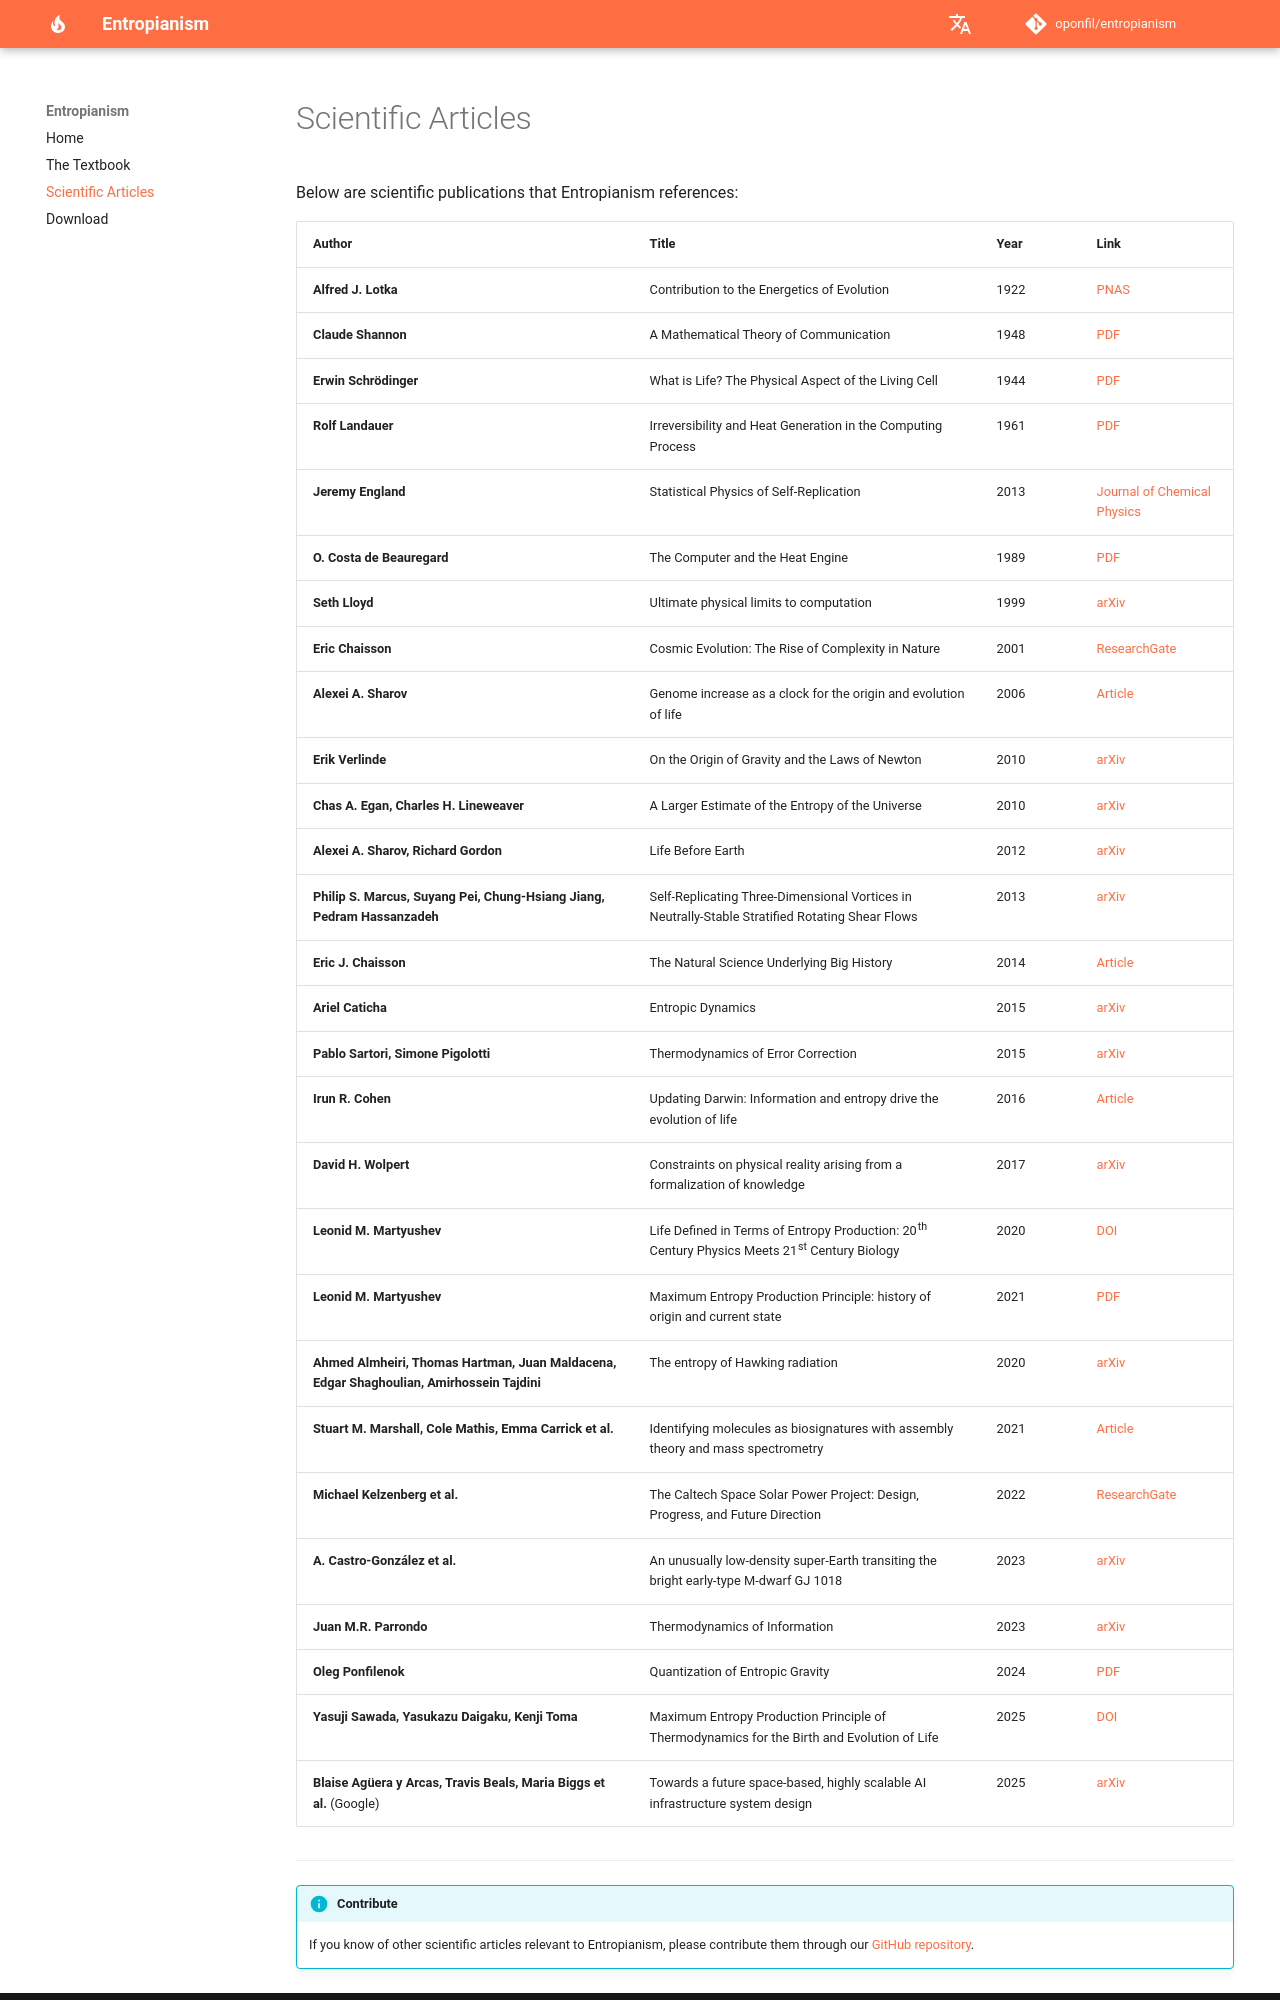

repository: oponfil/entropianism · page: articles/index.html · generator: mkdocs

# Scientific Articles

Below are scientific publications that Entropianism references:

| Author | Title | Year | Link |
|--------|-------|------|------|
| <span id="lotka-1922">**Alfred J. Lotka**</span> | Contribution to the Energetics of Evolution | 1922 | [PNAS](https://www.pnas.org/doi/epdf/10.1073/pnas.8.6.147){:target="_blank"} |
| <span id="shannon-1948">**Claude Shannon**</span> | A Mathematical Theory of Communication | 1948 | [PDF](https://people.math.harvard.edu/~ctm/home/text/others/shannon/entropy/entropy.pdf){:target="_blank"} |
| <span id="schrodinger-1944">**Erwin Schrödinger**</span> | What is Life? The Physical Aspect of the Living Cell | 1944 | [PDF](https://dlab.clemson.edu/Papers/11._Erwin_Schrodinger_-_What_is_Life__1944_.pdf){:target="_blank"} |
| <span id="landauer-1961">**Rolf Landauer**</span> | Irreversibility and Heat Generation in the Computing Process | 1961 | [PDF](https://sites.pitt.edu/~jdnorton/lectures/Rotman_Summer_School_2013/thermo_computing_docs/Landauer_1961.pdf){:target="_blank"} |
| <span id="england-2013">**Jeremy England**</span> | Statistical Physics of Self-Replication | 2013 | [Journal of Chemical Physics](https://aip.scitation.org/doi/10.1063/1.4818538){:target="_blank"} |
| <span id="beauregard-1989">**O. Costa de Beauregard**</span> | The Computer and the Heat Engine | 1989 | [PDF](http://www.costa-de-beauregard.com/fr/wp-content/uploads/2010/12/OCB-1989-1.pdf){:target="_blank"} |
| <span id="lloyd-1999">**Seth Lloyd**</span> | Ultimate physical limits to computation | 1999 | [arXiv](https://arxiv.org/abs/9908043){:target="_blank"} | [PDF](https://arxiv.org/pdf/9908043v3.pdf){:target="_blank"} |
| <span id="chaisson-2001">**Eric Chaisson**</span> | Cosmic Evolution: The Rise of Complexity in Nature | 2001 | [ResearchGate](https://www.researchgate.net/publication/364131369_The_Rise_of_Complexity_in_Nature){:target="_blank"} |
| <span id="sharov-2006">**Alexei A. Sharov**</span> | Genome increase as a clock for the origin and evolution of life | 2006 | [Article](https://biologydirect.biomedcentral.com/articles/10.1186/1745-6150-1-17){:target="_blank"} |
| <span id="verlinde-2010">**Erik Verlinde**</span> | On the Origin of Gravity and the Laws of Newton | 2010 | [arXiv](https://arxiv.org/abs/1001.0785){:target="_blank"} | [PDF](https://arxiv.org/pdf/1001.0785v1.pdf){:target="_blank"} |
| <span id="egan-2010">**Chas A. Egan, Charles H. Lineweaver**</span> | A Larger Estimate of the Entropy of the Universe | 2010 | [arXiv](https://arxiv.org/abs/0909.3983){:target="_blank"} | [PDF](https://arxiv.org/pdf/0909.3983v3.pdf){:target="_blank"} |
| <span id="sharov-gordon-2012">**Alexei A. Sharov, Richard Gordon**</span> | Life Before Earth | 2012 | [arXiv](https://arxiv.org/abs/1304.3381){:target="_blank"} | [PDF](https://arxiv.org/pdf/1304.3381v1.pdf){:target="_blank"} |
| <span id="marcus-2013">**Philip S. Marcus, Suyang Pei, Chung-Hsiang Jiang, Pedram Hassanzadeh**</span> | Self-Replicating Three-Dimensional Vortices in Neutrally-Stable Stratified Rotating Shear Flows | 2013 | [arXiv](https://arxiv.org/abs/1303.4361){:target="_blank"} | [PDF](https://arxiv.org/pdf/1303.4361v2.pdf){:target="_blank"} |
| <span id="chaisson-2014">**Eric J. Chaisson**</span> | The Natural Science Underlying Big History | 2014 | [Article](https://www.cambridge.org/core/journals/big-history/article/abs/natural-science-underlying-big-history/2C9CE1AECEEA46A2DE44A62B8E690D56){:target="_blank"} |
| <span id="caticha-2015">**Ariel Caticha**</span> | Entropic Dynamics | 2015 | [arXiv](https://arxiv.org/abs/1509.03222){:target="_blank"} | [PDF](https://arxiv.org/pdf/1509.03222v1.pdf){:target="_blank"} |
| <span id="pigolotti-2015">**Pablo Sartori, Simone Pigolotti**</span> | Thermodynamics of Error Correction | 2015 | [arXiv](https://arxiv.org/abs/1504.06407){:target="_blank"} | [PDF](https://arxiv.org/pdf/1504.06407.pdf){:target="_blank"} |
| <span id="cohen-2016">**Irun R. Cohen**</span> | Updating Darwin: Information and entropy drive the evolution of life | 2016 | [Article](https://f1000research.com/articles/5-11081){:target="_blank"} |
| <span id="wolpert-2017">**David H. Wolpert**</span> | Constraints on physical reality arising from a formalization of knowledge | 2017 | [arXiv](https://arxiv.org/abs/1711.03499){:target="_blank"} | [PDF](https://arxiv.org/pdf/1711.03499v3.pdf){:target="_blank"} |
| <span id="martyushev-2020">**Leonid M. Martyushev**</span> | Life Defined in Terms of Entropy Production: 20th Century Physics Meets 21st Century Biology | 2020 | [DOI](https://doi.org/10.1002/bies.202000101){:target="_blank"} |
| <span id="martyushev-2021">**Leonid M. Martyushev**</span> | Maximum Entropy Production Principle: history of origin and current state | 2021 | [PDF](https://ufn.ru/ufn2021/ufn2021_6/Russian/r216b.pdf){:target="_blank"} | [DOI](https://doi.org/10.3367/UFNr.2020.08.038819){:target="_blank"} |
| <span id="almheiri-2020">**Ahmed Almheiri, Thomas Hartman, Juan Maldacena, Edgar Shaghoulian, Amirhossein Tajdini**</span> | The entropy of Hawking radiation | 2020 | [arXiv](https://arxiv.org/abs/2006.06872){:target="_blank"} | [PDF](https://arxiv.org/pdf/2006.06872v1.pdf){:target="_blank"} |
| <span id="marshall-2021">**Stuart M. Marshall, Cole Mathis, Emma Carrick et al.**</span> | Identifying molecules as biosignatures with assembly theory and mass spectrometry | 2021 | [Article](https://www.nature.com/articles/s41467-021-23258-x){:target="_blank"} |
| <span id="kelzenberg-2022">**Michael Kelzenberg et al.**</span> | The Caltech Space Solar Power Project: Design, Progress, and Future Direction | 2022 | [ResearchGate](https://www.researchgate.net/publication/364304401_The_Caltech_Space_Solar_Power_Project_Design_Progress_and_Future_Direction){:target="_blank"} |
| <span id="castro-2023">**A. Castro-González et al.**</span> | An unusually low-density super-Earth transiting the bright early-type M-dwarf GJ 1018 | 2023 | [arXiv](https://arxiv.org/abs/2305.04922){:target="_blank"} | [PDF](https://arxiv.org/pdf/2305.04922v1.pdf){:target="_blank"} |
| <span id="parrondo-2023">**Juan M.R. Parrondo**</span> | Thermodynamics of Information | 2023 | [arXiv](https://arxiv.org/abs/2306.12447){:target="_blank"} | [PDF](https://arxiv.org/pdf/2306.12447v1.pdf){:target="_blank"} |
| <span id="ponfilenok-2024">**Oleg Ponfilenok**</span> | Quantization of Entropic Gravity | 2024 | [PDF](https://vixra.org/pdf/2412.0095v1.pdf){:target="_blank"} |
| <span id="sawada-2025">**Yasuji Sawada, Yasukazu Daigaku, Kenji Toma**</span> | Maximum Entropy Production Principle of Thermodynamics for the Birth and Evolution of Life | 2025 | [DOI](https://doi.org/10.3390/e27040449){:target="_blank"} |
| <span id="arcas-2025">**Blaise Agüera y Arcas, Travis Beals, Maria Biggs et al.**</span> (Google) | Towards a future space-based, highly scalable AI infrastructure system design | 2025 | [arXiv](https://arxiv.org/abs/2511.19468){:target="_blank"} | [PDF](https://arxiv.org/pdf/2511.19468.pdf){:target="_blank"} |

---
